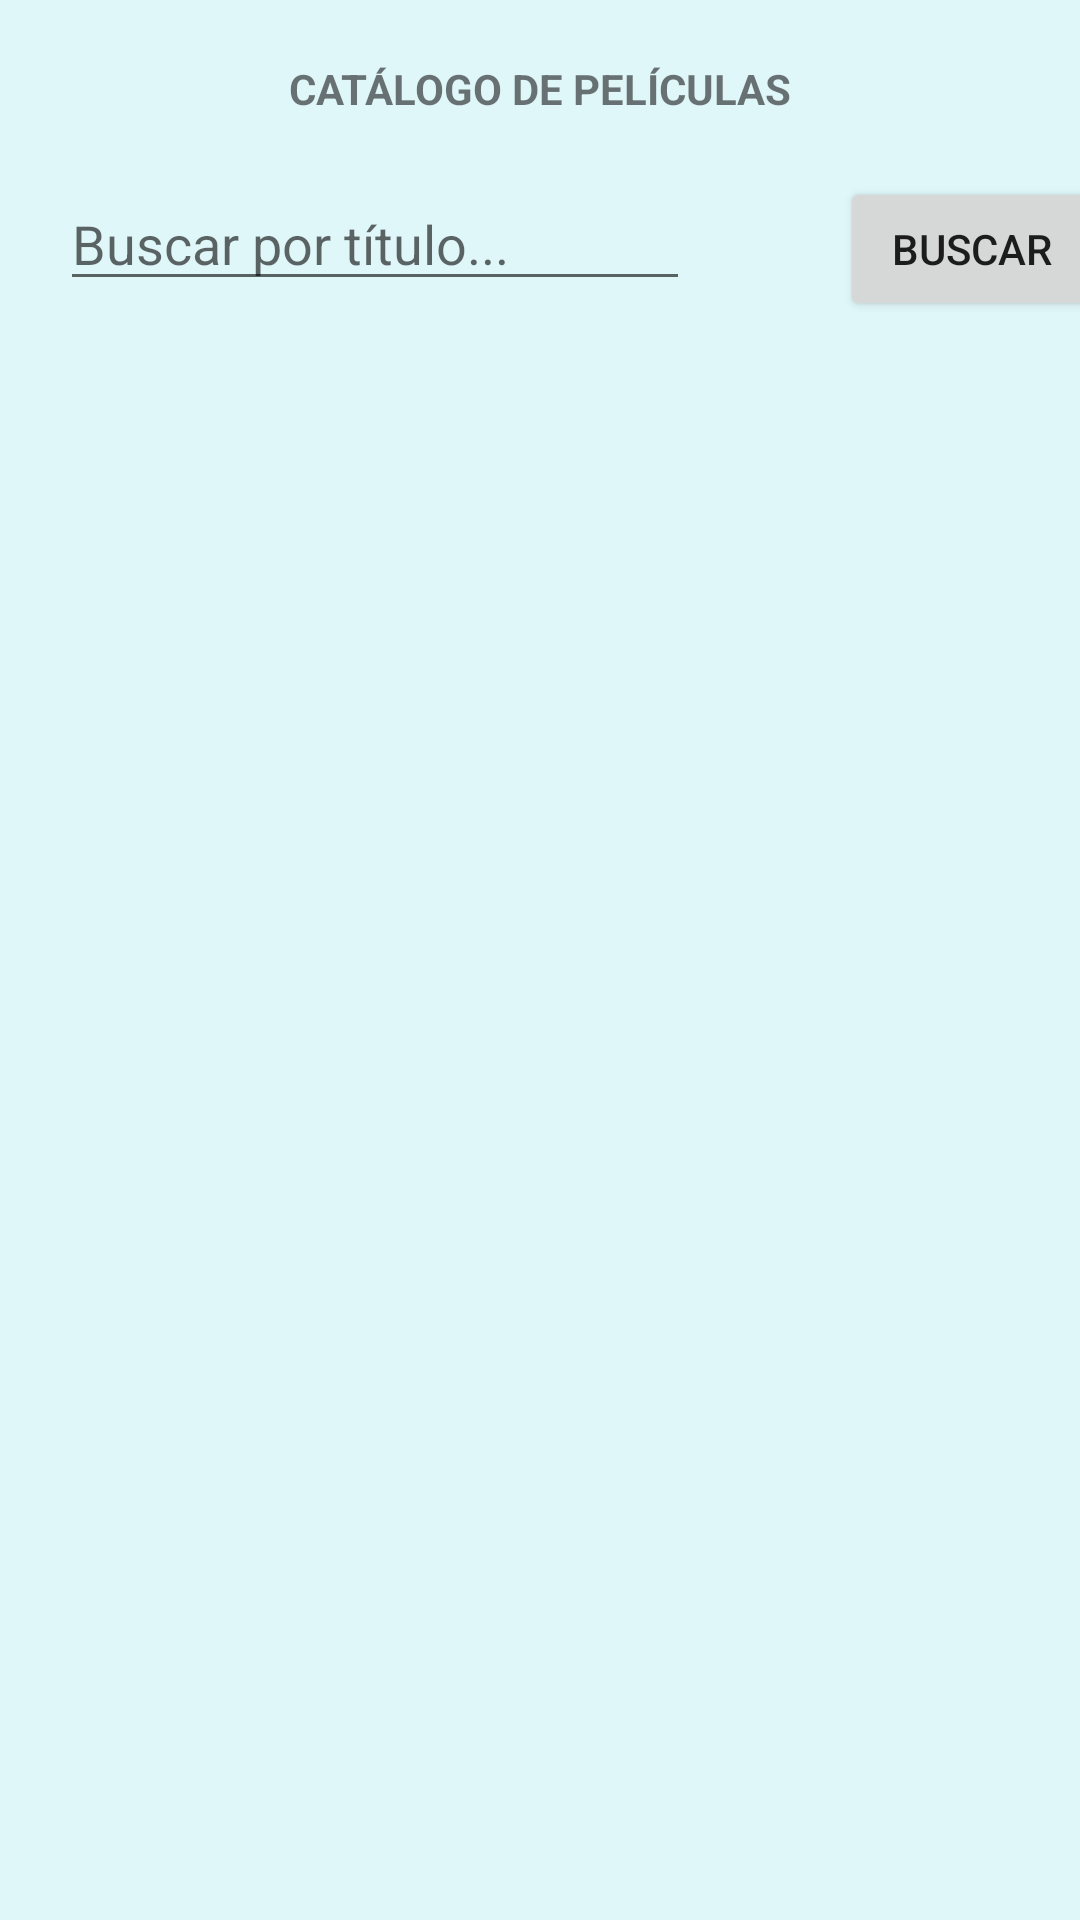

Produce the Android XML layout that renders to this screen, including the resource entries it uses.
<!-- AndroidManifest.xml: application theme CustomTheme -->
<!-- res/layout/activity_catalogo.xml -->
<?xml version="1.0" encoding="utf-8"?>
<androidx.constraintlayout.widget.ConstraintLayout xmlns:android="http://schemas.android.com/apk/res/android"
    xmlns:app="http://schemas.android.com/apk/res-auto"
    xmlns:tools="http://schemas.android.com/tools"
    android:layout_width="match_parent"
    android:layout_height="match_parent"
    tools:context=".Actividades.CatalogoActivity">

    <TextView
        android:id="@+id/textView2"
        android:layout_width="wrap_content"
        android:layout_height="wrap_content"
        android:layout_marginTop="20dp"
        android:text="CATÁLOGO DE PELÍCULAS"
        android:textStyle="bold"
        app:layout_constraintLeft_toLeftOf="parent"
        app:layout_constraintRight_toRightOf="parent"
        app:layout_constraintTop_toTopOf="parent" />

    <androidx.recyclerview.widget.RecyclerView
        android:id="@+id/recyclerView"
        android:layout_width="match_parent"
        android:layout_height="match_parent"
        android:layout_marginStart="10dp"
        android:layout_marginTop="120dp"
        android:layout_marginEnd="10dp"
        android:layout_marginBottom="10dp"
        app:layout_constraintBottom_toBottomOf="parent"
        app:layout_constraintEnd_toEndOf="parent"
        app:layout_constraintStart_toStartOf="parent"
        app:layout_constraintTop_toBottomOf="@+id/editTextBuscador"
        app:layout_constraintVertical_bias="0.0" />

    <EditText
        android:id="@+id/editTextBuscador"
        android:layout_width="wrap_content"
        android:layout_height="wrap_content"
        android:layout_marginStart="20dp"
        android:layout_marginTop="20dp"
        android:ems="10"
        android:hint="Buscar por título..."
        android:inputType="textPersonName"
        app:layout_constraintEnd_toEndOf="parent"
        app:layout_constraintHorizontal_bias="0.0"
        app:layout_constraintStart_toStartOf="parent"
        app:layout_constraintTop_toBottomOf="@+id/textView2" />

    <Button
        android:id="@+id/buttonBuscar"
        android:layout_width="wrap_content"
        android:layout_height="wrap_content"
        android:layout_marginStart="50dp"
        android:layout_marginTop="20dp"
        android:onClick="onClickBuscar"
        android:text="Buscar"
        app:layout_constraintEnd_toEndOf="parent"
        app:layout_constraintHorizontal_bias="0.0"
        app:layout_constraintStart_toEndOf="@+id/editTextBuscador"
        app:layout_constraintTop_toBottomOf="@+id/textView2" />

</androidx.constraintlayout.widget.ConstraintLayout>
<!-- resources referenced by this layout -->
<resources>
  <style name="CustomTheme" parent="Theme.AppCompat.DayNight">
          <item name="colorPrimary">#BFA4D0F3</item>
          <item name="colorPrimaryDark">#6FBEFD</item>
          <item name="colorAccent">#074E9F</item>
          <item name="android:windowBackground">#E0F7FA</item>
      </style>
</resources>
